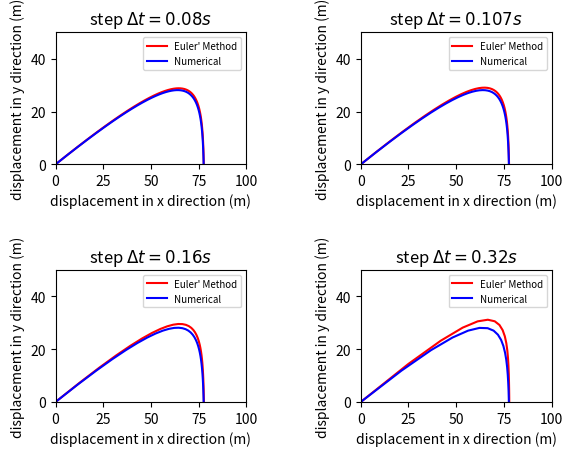

Write Python code to recreate this figure.
import matplotlib.pyplot as plt
import numpy as np
import math


def getxList(steps):
    vx0 = v0 * math.cos(alpha)
    deltaT = 8 / steps
    vxListEuler = [vx0]
    xListEuler = [0]
    for i in range(1, steps):
        temp = vxListEuler[i - 1] * (1 - k / m * deltaT)
        vxListEuler.append(temp)
        xListEuler.append(xListEuler[i - 1] + vxListEuler[i - 1] * deltaT)

    xListNumerical = []
    for j in range(0, steps):
        xListNumerical.append(vx0 * m / k *
                              (1 - math.exp(-k / m * deltaT * j)))
    return (xListEuler, xListNumerical)


def getyList(steps):
    t = np.linspace(start=0, stop=8, num=steps)
    vy0 = v0 * math.sin(alpha)
    deltaT = 8 / steps
    g = 9.8
    vyListEuler = [vy0]
    yListEuler = [0]
    for i in range(1, steps):
        temp = vyListEuler[i - 1] * (1 - k / m * deltaT) - g * deltaT
        vyListEuler.append(temp)
        yListEuler.append(yListEuler[i - 1] + vyListEuler[i - 1] * deltaT)

    yListNumerical = []
    for j in range(0, steps):
        yListNumerical.append((vy0 + m * g / k) * m / k *
                              (1 - math.exp(-k / m * j * deltaT)) -
                              m * g / k * j * deltaT)
    return (yListEuler, yListNumerical)


fig = plt.figure()

alpha, m, k, v0 = np.pi/6, 1, 1, 90  # the variables

plt.subplots_adjust(left=None,
                    bottom=None,
                    right=None,
                    top=None,
                    wspace=0.6,
                    hspace=0.8)
# start drawing the first picture
ax1 = fig.add_subplot(2, 2, 1)
ax1.set(xlim=[0, 100],
        ylim=[0, 50],
        title=r'step $\Delta t=0.08s$',
        ylabel='displacement in y direction (m)',
        xlabel='displacement in x direction (m)')
steps1 = 100
(xListEuler1, xListNumerical1) = getxList(steps1)
(yListEuler1, yListNumerical1) = getyList(steps1)
plot1 = plt.plot(xListEuler1, yListEuler1, color='red', label="Euler\' Method")
plot2 = plt.plot(xListNumerical1,
                 yListNumerical1,
                 color='blue',
                 label="Numerical")
plt.legend(loc='upper right', fontsize="7")

# start drawing the second picture
ax2 = fig.add_subplot(2, 2, 2)
ax2.set(xlim=[0, 100],
        ylim=[0, 50],
        title=r'step $\Delta t=0.107s$',
        ylabel='displacement in y direction (m)',
        xlabel='displacement in x direction (m)')
steps2 = 75
(xListEuler2, xListNumerical2) = getxList(steps2)
(yListEuler2, yListNumerical2) = getyList(steps2)
plot3 = plt.plot(xListEuler2, yListEuler2, color='red', label="Euler\' Method")
plot4 = plt.plot(xListNumerical2,
                 yListNumerical2,
                 color='blue',
                 label="Numerical")
plt.legend(loc='upper right', fontsize="7")

# start drawing the third picture
ax3 = fig.add_subplot(2, 2, 3)
ax3.set(xlim=[0, 100],
        ylim=[0, 50],
        title=r'step $\Delta t=0.16s$',
        ylabel='displacement in y direction (m)',
        xlabel='displacement in x direction (m)')
steps3 = 50
(xListEuler3, xListNumerical3) = getxList(steps3)
(yListEuler3, yListNumerical3) = getyList(steps3)
plot5 = plt.plot(xListEuler3, yListEuler3, color='red', label="Euler\' Method")
plot6 = plt.plot(xListNumerical3,
                 yListNumerical3,
                 color='blue',
                 label="Numerical")
plt.legend(loc='upper right', fontsize="7")

# start drawing the fourth picture
ax4 = fig.add_subplot(2, 2, 4)
ax4.set(xlim=[0, 100],
        ylim=[0, 50],
        title=r'step $\Delta t=0.32s$',
        ylabel='displacement in y direction (m)',
        xlabel='displacement in x direction (m)')
steps4 = 25
(xListEuler4, xListNumerical4) = getxList(steps4)
(yListEuler4, yListNumerical4) = getyList(steps4)
plot7 = plt.plot(xListEuler4, yListEuler4, color='red', label="Euler\' Method")
plot8 = plt.plot(xListNumerical4,
                 yListNumerical4,
                 color='blue',
                 label="Numerical")
plt.legend(loc='upper right', fontsize="7")
plt.show()
